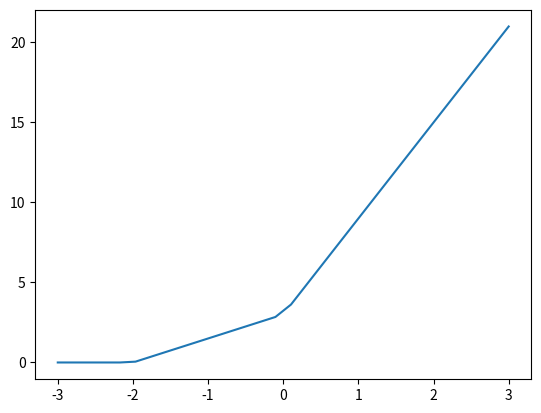

The script that saved this image:

import numpy as np
import matplotlib.pyplot as plt

def relu(x):
    return np.where(x > 0, x, 0)

def compute(x):
    h1 = W1 * x + b1
    r1 = relu(h1)
    h2 = W2 @ r1 + b2
    r2 = relu(h2)
    h = W3 @ r2 + b3
    return h

W1 = np.array([[1.5], [0.5]])
b1 = np.array([[0], [1]])
W2 = np.array([[1, 2], [2, 1]])
b2 = np.array([[0], [1]])
W3 = np.array([1, 1])
b3 = -1


x_lst = np.linspace(-3, 3, 30)
y = []
for x in x_lst:
    y.append(compute(np.array([x])))

plt.plot(x_lst, y)
plt.show()